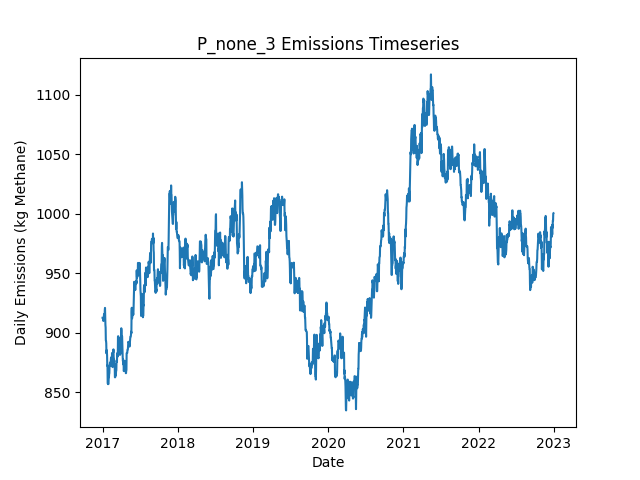

Data behind this chart, as committed beside it:
Date, Daily Emissions (Kg Methane), Daily Mitigable Emissions (Kg Methane), Daily Non-Mitigable Emissions (Kg Methan…, Daily Cost ($), Active Leaks, New Leaks, Leaks Repaired, Leaks Naturally Repaired, Leaks Tagged, Daily Repair Cost ($), Daily Natural Repair Cost ($)
2017-01-01, 912.6, 639.5, 273.1, 0.00000, 341, 342, 0, 1, 0, 0, 200
2017-01-02, 912.6, 639.5, 273.1, 0.00000, 341, 0, 0, 0, 0, 0, 0.00000
2017-01-03, 912.6, 639.5, 273.1, 0.00000, 341, 0, 0, 0, 0, 0, 0.00000
2017-01-04, 912.4, 639.7, 272.7, 0.00000, 341, 1, 0, 0, 0, 0, 0.00000
2017-01-05, 910, 636.8, 273.1, 0.00000, 340, 1, 0, 2, 0, 0, 400
2017-01-06, 911.9, 636.8, 275.1, 0.00000, 341, 1, 0, 0, 0, 0, 0.00000
2017-01-07, 912.6, 639.5, 273.1, 0.00000, 341, 1, 0, 0, 0, 0, 0.00000
2017-01-08, 915.3, 642.2, 273.1, 0.00000, 342, 1, 0, 0, 0, 0, 0.00000
2017-01-09, 915.5, 642.4, 273.1, 0.00000, 343, 1, 0, 0, 0, 0, 0.00000
2017-01-10, 916, 642.4, 273.6, 0.00000, 344, 1, 0, 0, 0, 0, 0.00000
2017-01-11, 913.3, 642.2, 271.2, 0.00000, 341, 0, 0, 1, 0, 0, 200
2017-01-12, 919.4, 648.2, 271.2, 0.00000, 342, 2, 0, 1, 0, 0, 200
2017-01-13, 920.9, 649.8, 271.2, 0.00000, 342, 2, 0, 2, 0, 0, 400
2017-01-14, 912.7, 641.5, 271.2, 0.00000, 341, 0, 0, 1, 0, 0, 200
2017-01-15, 906.6, 635.5, 271.2, 0.00000, 340, 0, 0, 1, 0, 0, 200
2017-01-16, 904.4, 635.3, 269.2, 0.00000, 338, 0, 0, 1, 0, 0, 200
2017-01-17, 893.5, 624.3, 269.2, 0.00000, 336, 0, 0, 2, 0, 0, 400
2017-01-18, 893.3, 626.1, 267.2, 0.00000, 335, 1, 0, 1, 0, 0, 200
2017-01-19, 891.3, 621.9, 269.4, 0.00000, 336, 3, 0, 2, 0, 0, 400
2017-01-20, 882.8, 613.4, 269.4, 0.00000, 334, 0, 0, 2, 0, 0, 400
2017-01-21, 885.5, 616, 269.4, 0.00000, 335, 1, 0, 0, 0, 0, 0.00000
2017-01-22, 883.9, 617.2, 266.8, 0.00000, 333, 1, 0, 1, 0, 0, 200
2017-01-23, 881.2, 614.5, 266.8, 0.00000, 332, 0, 0, 1, 0, 0, 200
2017-01-24, 872.3, 614.5, 257.8, 0.00000, 331, 0, 0, 0, 0, 0, 0.00000
2017-01-25, 872.8, 614.5, 258.3, 0.00000, 332, 2, 0, 1, 0, 0, 200
2017-01-26, 857.6, 617.2, 240.4, 0.00000, 331, 1, 0, 0, 0, 0, 0.00000
2017-01-27, 857.6, 617.2, 240.4, 0.00000, 331, 0, 0, 0, 0, 0, 0.00000
2017-01-28, 856.9, 616.9, 239.9, 0.00000, 329, 0, 0, 1, 0, 0, 200
2017-01-29, 857.1, 617.2, 239.9, 0.00000, 330, 1, 0, 0, 0, 0, 0.00000
2017-01-30, 857.1, 617.2, 239.9, 0.00000, 330, 0, 0, 0, 0, 0, 0.00000
2017-01-31, 862.7, 622.8, 239.9, 0.00000, 331, 2, 0, 1, 0, 0, 200
2017-02-01, 862.7, 622.8, 239.9, 0.00000, 331, 1, 0, 0, 0, 0, 0.00000
2017-02-02, 865.4, 625.4, 239.9, 0.00000, 332, 1, 0, 0, 0, 0, 0.00000
2017-02-03, 866.1, 625.9, 240.2, 0.00000, 334, 3, 0, 1, 0, 0, 200
2017-02-04, 872.3, 634.1, 238.2, 0.00000, 334, 1, 0, 0, 0, 0, 0.00000
2017-02-05, 872.3, 634.1, 238.2, 0.00000, 334, 0, 0, 0, 0, 0, 0.00000
2017-02-06, 875, 636.8, 238.2, 0.00000, 335, 2, 0, 1, 0, 0, 200
2017-02-07, 875, 636.8, 238.2, 0.00000, 335, 0, 0, 0, 0, 0, 0.00000
2017-02-08, 872.3, 634.1, 238.2, 0.00000, 334, 0, 0, 1, 0, 0, 200
2017-02-09, 872.3, 633.9, 238.4, 0.00000, 334, 1, 0, 1, 0, 0, 200
2017-02-10, 877, 636.6, 240.4, 0.00000, 336, 3, 0, 1, 0, 0, 200
2017-02-11, 879.2, 628.6, 250.6, 0.00000, 338, 3, 0, 1, 0, 0, 200
2017-02-12, 879.4, 628.3, 251.1, 0.00000, 338, 1, 0, 1, 0, 0, 200
2017-02-13, 877.2, 626.1, 251.1, 0.00000, 338, 1, 0, 1, 0, 0, 200
2017-02-14, 875.2, 626.1, 249.1, 0.00000, 337, 0, 0, 0, 0, 0, 0.00000
2017-02-15, 874.1, 625, 249.1, 0.00000, 337, 1, 0, 1, 0, 0, 200
2017-02-16, 883, 625, 258, 0.00000, 338, 1, 0, 0, 0, 0, 0.00000
2017-02-17, 877.5, 622.1, 255.4, 0.00000, 334, 0, 0, 2, 0, 0, 400
2017-02-18, 871.5, 616, 255.4, 0.00000, 333, 0, 0, 1, 0, 0, 200
2017-02-19, 871.2, 615.8, 255.4, 0.00000, 332, 0, 0, 1, 0, 0, 200
2017-02-20, 881.7, 624.3, 257.4, 0.00000, 335, 3, 0, 0, 0, 0, 0.00000
2017-02-21, 883.7, 624.3, 259.4, 0.00000, 336, 2, 0, 1, 0, 0, 200
2017-02-22, 883.4, 624.1, 259.4, 0.00000, 335, 1, 0, 2, 0, 0, 400
2017-02-23, 886.1, 626.8, 259.4, 0.00000, 336, 2, 0, 1, 0, 0, 200
2017-02-24, 879.4, 620.7, 258.7, 0.00000, 334, 0, 0, 1, 0, 0, 200
2017-02-25, 878.8, 620.5, 258.2, 0.00000, 332, 1, 0, 2, 0, 0, 400
2017-02-26, 876.1, 617.8, 258.2, 0.00000, 331, 0, 0, 1, 0, 0, 200
2017-02-27, 873.4, 615.2, 258.2, 0.00000, 330, 0, 0, 1, 0, 0, 200
2017-02-28, 873.6, 615.4, 258.2, 0.00000, 331, 1, 0, 0, 0, 0, 0.00000
2017-03-01, 873.6, 615.4, 258.2, 0.00000, 331, 0, 0, 0, 0, 0, 0.00000
... 2,131 more rows
